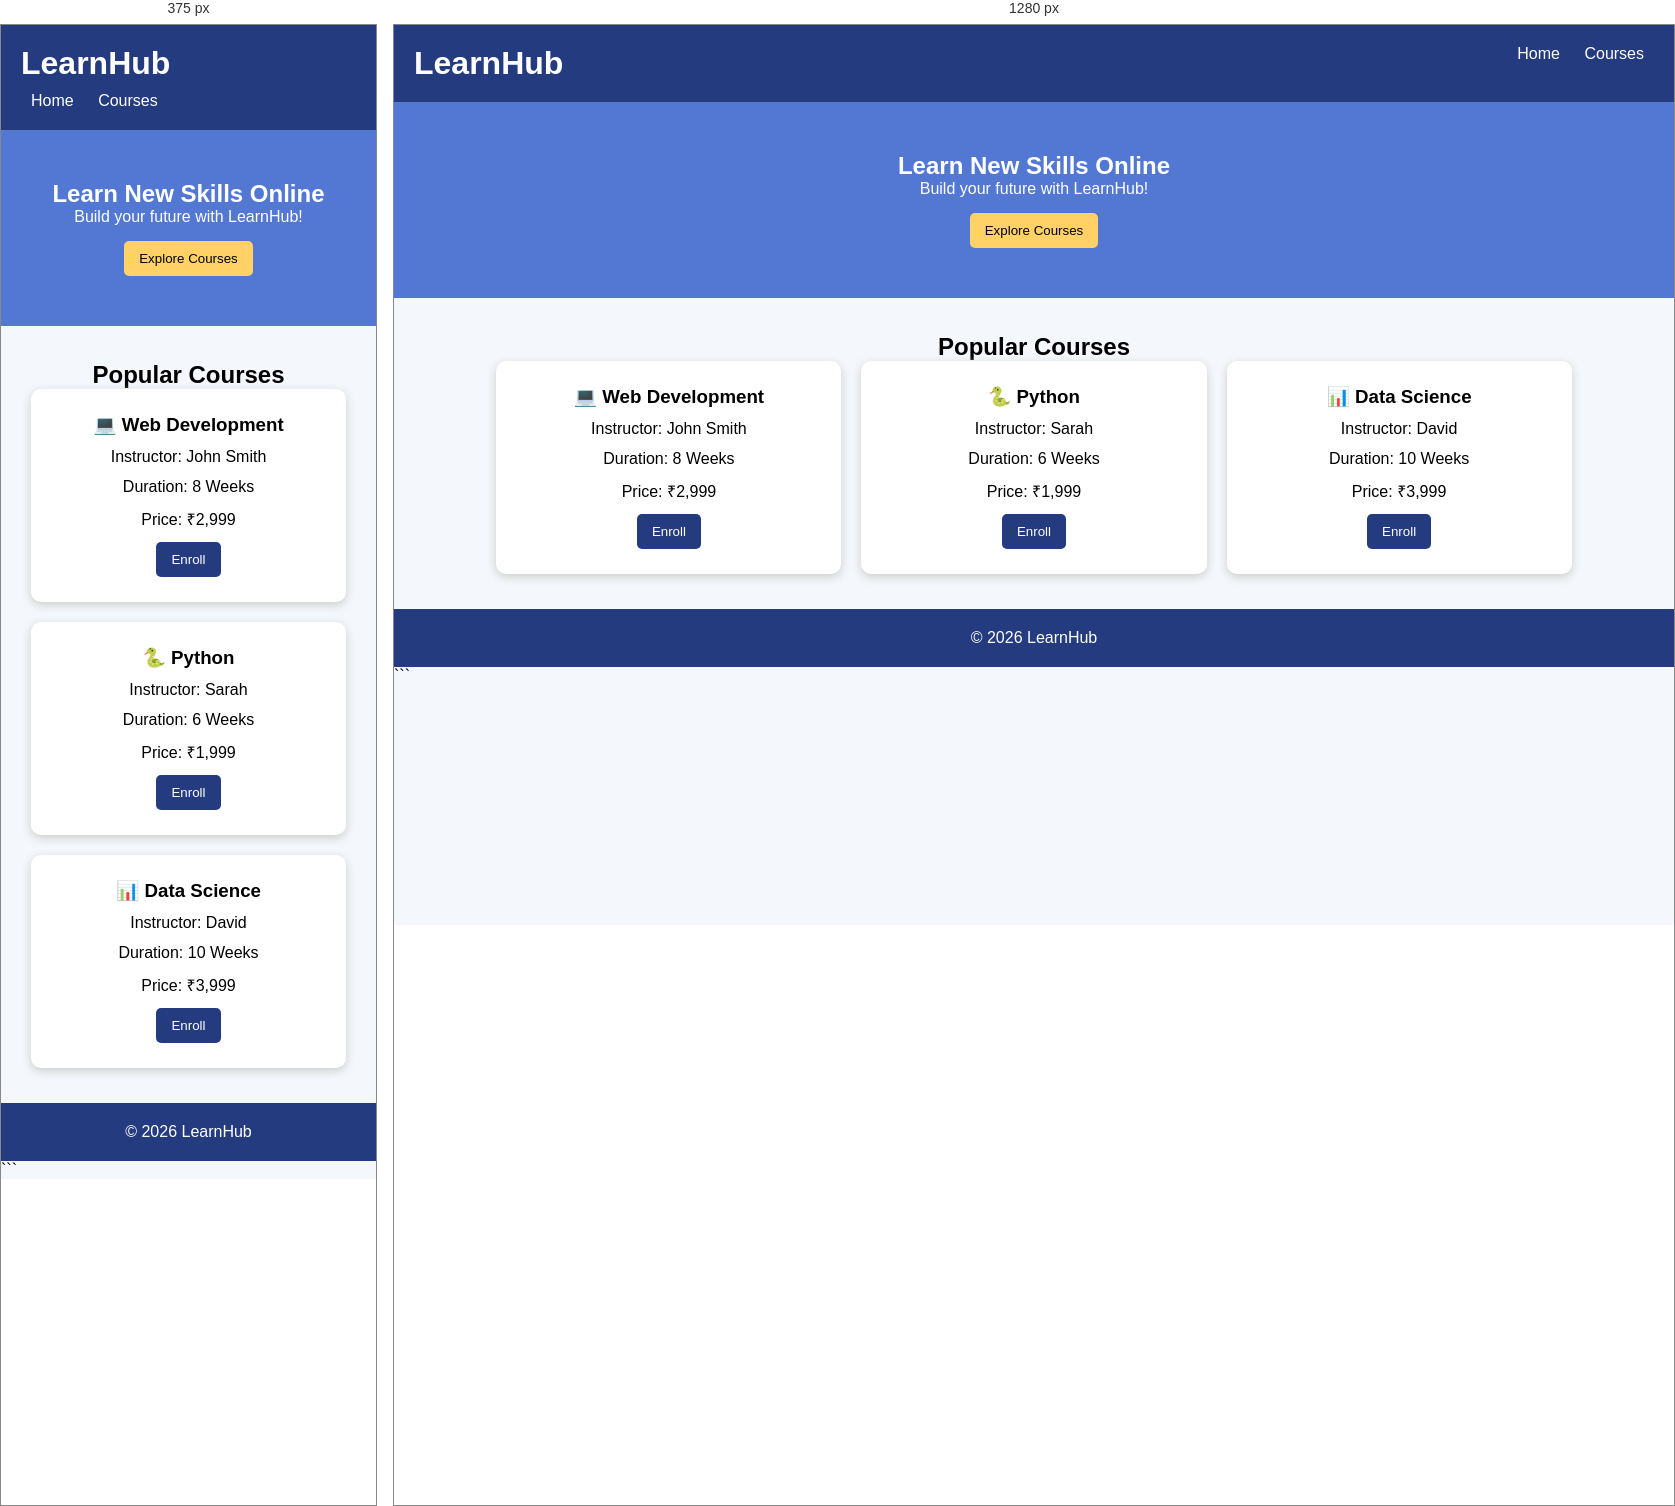
Rendered at 375 px and 1280 px, left to right.

<!-- file: index.html -->
<!DOCTYPE html>
<html lang="en">
<head>
    <meta charset="UTF-8">
    <meta name="viewport" content="width=device-width, initial-scale=1.0">
    <title>LearnHub</title>
    <link rel="stylesheet" href="style.css">
</head>
<body>
<header>
    <h1>LearnHub</h1>
    <nav>
        <a href="#home">Home</a>
        <a href="#courses">Courses</a>
    </nav>
</header>

<section class="hero" id="home">
    <h2>Learn New Skills Online</h2>
    <p>Build your future with LearnHub!</p>
    <button onclick="exploreCourses()">Explore Courses</button>
</section>

<section class="courses" id="courses">
    <h2>Popular Courses</h2>
    <div class="container">
        <div class="card">
            <h3>💻 Web Development</h3>
            <p>Instructor: John Smith</p>
            <p>Duration: 8 Weeks</p>
            <p>Price: ₹2,999</p>
            <button onclick="enroll('Web Development')">Enroll</button>
        </div>
        <div class="card">
            <h3>🐍 Python</h3>
            <p>Instructor: Sarah</p>
            <p>Duration: 6 Weeks</p>
            <p>Price: ₹1,999</p>
            <button onclick="enroll('Python')">Enroll</button>
        </div>
        <div class="card">
            <h3>📊 Data Science</h3>
            <p>Instructor: David</p>
            <p>Duration: 10 Weeks</p>
            <p>Price: ₹3,999</p>
            <button onclick="enroll('Data Science')">Enroll</button>
        </div>
    </div>
</section>

<footer>© 2026 LearnHub</footer>
<script src="script.js"></script>
</body>
</html>
```


/* @media block from style.css */
@media (max-width: 600px) {
    header { flex-direction: column; gap: 10px; }
}